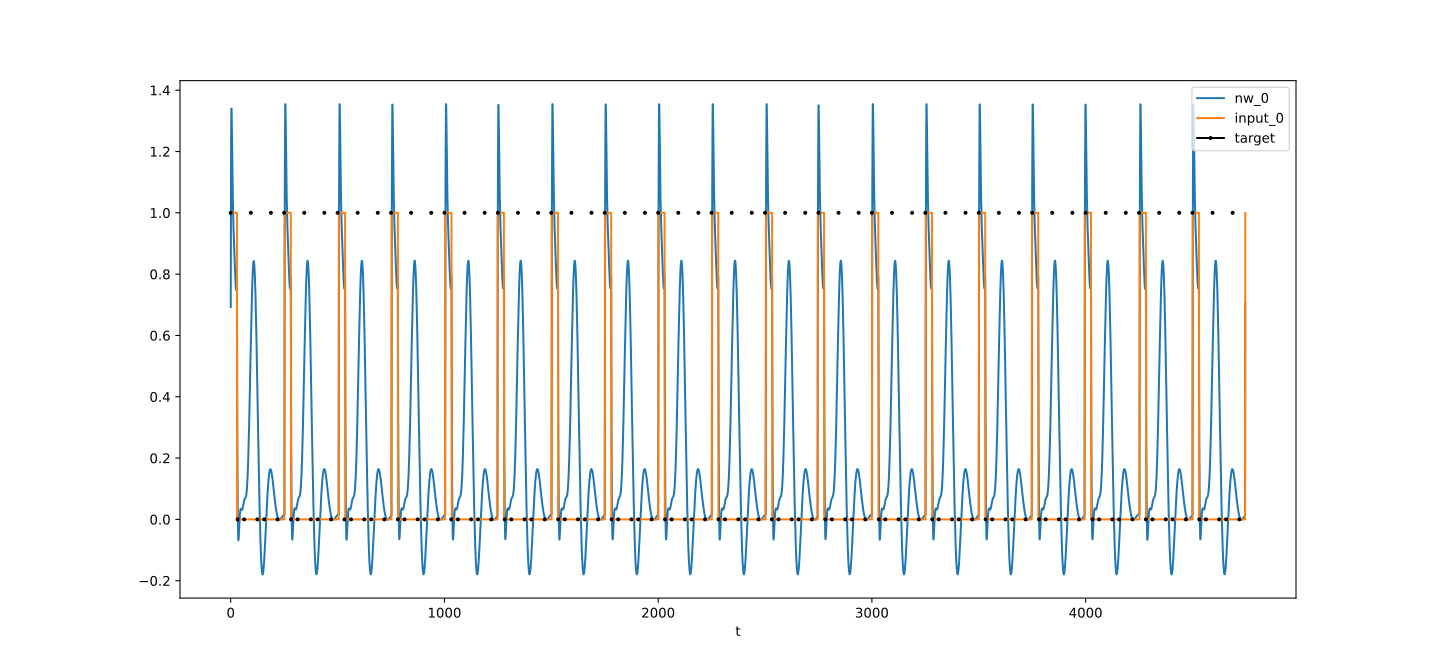

Values plotted in this chart, from the file beside it:
t, nw_0, target_0, input_0
0, 0.6928, 1, 1
1, 1.078, , 1
2, 1.269, , 1
3, 1.34, , 1
4, 1.34, , 1
5, 1.302, , 1
6, 1.246, , 1
7, 1.187, , 1
8, 1.13, , 1
9, 1.08, , 1
10, 1.037, , 1
11, 1.002, , 1
12, 0.9733, , 1
13, 0.9489, , 1
14, 0.9277, , 1
15, 0.9083, , 1
16, 0.8896, , 1
17, 0.871, , 1
18, 0.8521, , 1
19, 0.833, , 1
20, 0.814, , 1
21, 0.7958, , 1
22, 0.7791, , 1
23, 0.7648, , 1
24, 0.7541, , 1
25, 0.7481, , 1
26, 0.7477, , 1
27, 0.7539, , 1
28, 0.7677, , 1
29, 0.7896, , 1
30, 0.47, , 0
31, 0.2461, , 0
32, 0.09998, 0, 0
33, 0.0107, , 0
34, -0.03916, , 0
35, -0.06249, , 0
36, -0.06839, , 0
37, -0.06324, , 0
38, -0.05159, , 0
39, -0.03671, , 0
40, -0.02097, , 0
41, -0.006022, , 0
42, 0.00704, , 0
43, 0.0176, , 0
44, 0.02545, , 0
45, 0.03066, , 0
46, 0.03356, , 0
47, 0.03461, , 0
48, 0.03435, , 0
49, 0.03335, , 0
50, 0.03211, , 0
51, 0.03108, , 0
52, 0.03059, , 0
53, 0.03087, , 0
54, 0.03202, , 0
55, 0.03403, , 0
56, 0.03683, , 0
57, 0.04024, , 0
58, 0.04406, , 0
59, 0.04808, , 0
... 4,688 more rows
